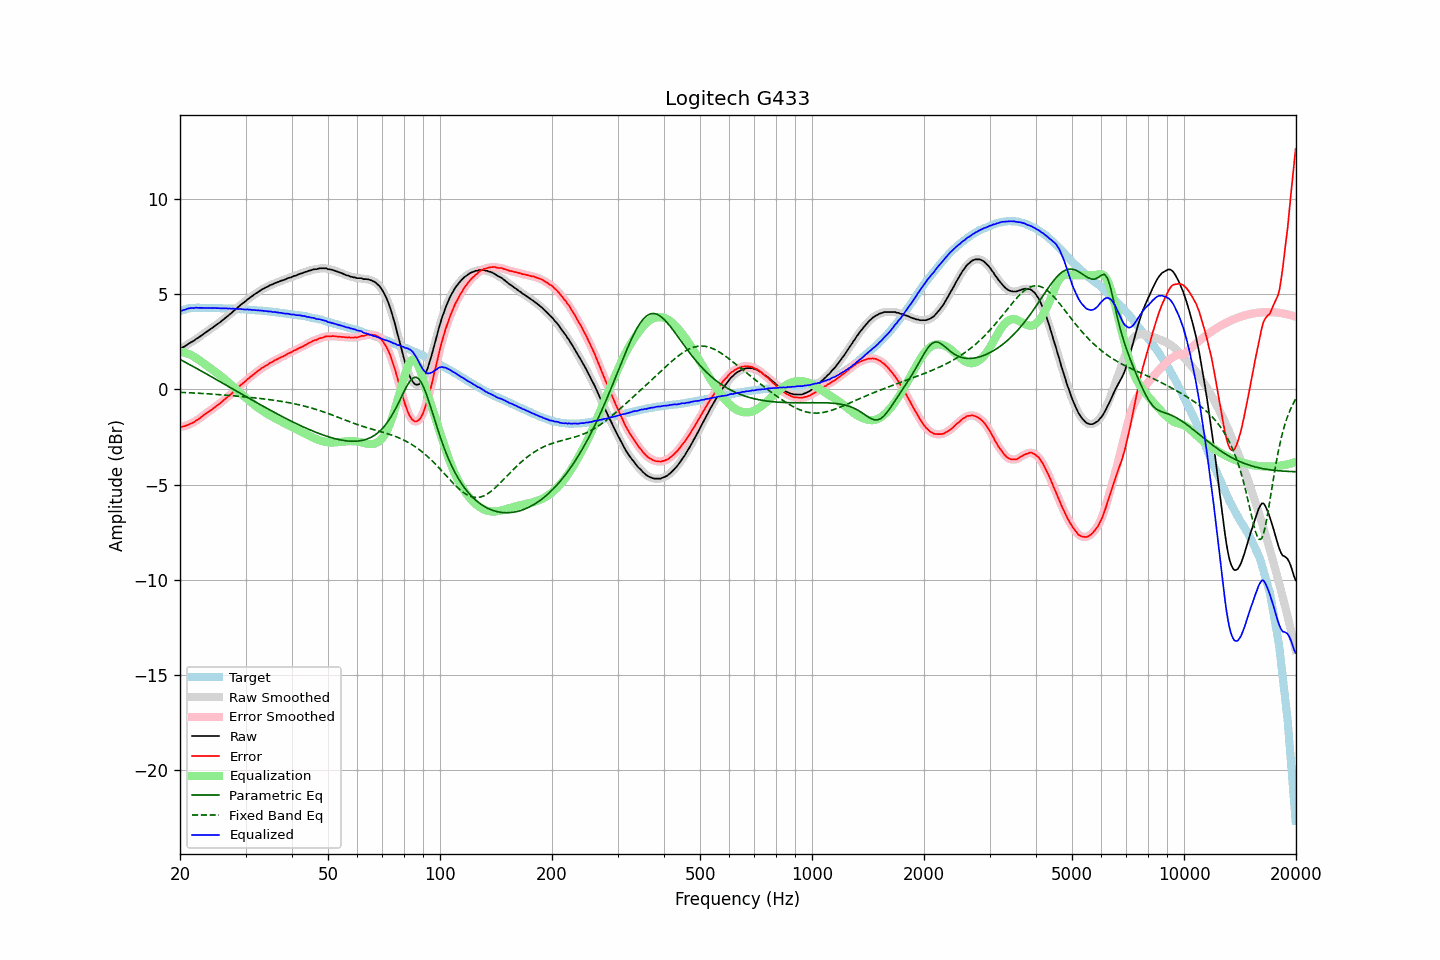

The data file committed next to this chart (first rows):
frequency, raw, error, smoothed, error_smoothed, equalization, parametric_eq, fixed_band_eq, equalized_raw, equalized_smoothed, target
20.00, 2.16, -1.95, 2.15, -1.96, 1.97, 1.57, -0.16, 4.13, 4.12, 4.11
20.20, 2.17, -1.97, 2.18, -1.96, 1.96, 1.53, -0.16, 4.13, 4.14, 4.14
20.40, 2.22, -1.95, 2.22, -1.95, 1.94, 1.48, -0.17, 4.16, 4.16, 4.17
20.61, 2.26, -1.93, 2.26, -1.93, 1.92, 1.44, -0.17, 4.18, 4.18, 4.19
20.81, 2.32, -1.90, 2.32, -1.90, 1.90, 1.39, -0.17, 4.22, 4.22, 4.22
21.02, 2.38, -1.87, 2.38, -1.87, 1.87, 1.35, -0.18, 4.25, 4.24, 4.25
21.23, 2.43, -1.83, 2.43, -1.83, 1.83, 1.30, -0.18, 4.26, 4.26, 4.26
21.44, 2.48, -1.79, 2.47, -1.79, 1.79, 1.25, -0.19, 4.27, 4.27, 4.27
21.66, 2.52, -1.76, 2.53, -1.75, 1.75, 1.21, -0.19, 4.27, 4.27, 4.28
21.87, 2.57, -1.71, 2.58, -1.70, 1.70, 1.16, -0.19, 4.27, 4.28, 4.28
22.09, 2.65, -1.64, 2.63, -1.65, 1.65, 1.11, -0.20, 4.30, 4.28, 4.29
22.31, 2.69, -1.59, 2.69, -1.59, 1.59, 1.07, -0.20, 4.28, 4.28, 4.28
22.54, 2.75, -1.54, 2.75, -1.53, 1.53, 1.02, -0.21, 4.28, 4.28, 4.28
22.76, 2.81, -1.47, 2.81, -1.47, 1.47, 0.97, -0.21, 4.28, 4.28, 4.28
22.99, 2.87, -1.40, 2.87, -1.41, 1.41, 0.93, -0.22, 4.28, 4.28, 4.27
23.22, 2.93, -1.34, 2.93, -1.34, 1.35, 0.88, -0.22, 4.28, 4.28, 4.27
23.45, 2.99, -1.28, 2.99, -1.28, 1.29, 0.83, -0.23, 4.28, 4.28, 4.27
23.69, 3.05, -1.22, 3.05, -1.22, 1.23, 0.78, -0.23, 4.27, 4.28, 4.27
23.92, 3.11, -1.16, 3.11, -1.17, 1.16, 0.73, -0.24, 4.27, 4.27, 4.27
24.16, 3.17, -1.11, 3.17, -1.11, 1.10, 0.69, -0.25, 4.27, 4.27, 4.28
24.40, 3.22, -1.06, 3.23, -1.05, 1.04, 0.64, -0.25, 4.26, 4.27, 4.28
24.65, 3.29, -0.98, 3.29, -0.98, 0.98, 0.59, -0.26, 4.27, 4.27, 4.27
24.89, 3.35, -0.92, 3.35, -0.92, 0.92, 0.54, -0.26, 4.27, 4.27, 4.27
25.14, 3.41, -0.86, 3.41, -0.86, 0.86, 0.49, -0.27, 4.27, 4.27, 4.26
25.39, 3.47, -0.79, 3.47, -0.79, 0.79, 0.45, -0.28, 4.26, 4.26, 4.26
25.65, 3.53, -0.73, 3.53, -0.73, 0.72, 0.40, -0.28, 4.25, 4.26, 4.26
25.91, 3.60, -0.65, 3.60, -0.66, 0.66, 0.35, -0.29, 4.25, 4.25, 4.25
26.16, 3.67, -0.58, 3.67, -0.58, 0.59, 0.30, -0.30, 4.26, 4.26, 4.25
26.43, 3.74, -0.51, 3.74, -0.51, 0.52, 0.25, -0.30, 4.25, 4.25, 4.25
26.69, 3.81, -0.44, 3.81, -0.44, 0.45, 0.20, -0.31, 4.25, 4.25, 4.25
26.96, 3.87, -0.38, 3.87, -0.37, 0.37, 0.16, -0.32, 4.24, 4.25, 4.25
27.23, 3.95, -0.30, 3.94, -0.30, 0.30, 0.11, -0.32, 4.25, 4.24, 4.25
27.50, 4.01, -0.24, 4.01, -0.23, 0.22, 0.06, -0.33, 4.23, 4.24, 4.24
27.77, 4.09, -0.14, 4.09, -0.15, 0.15, 0.01, -0.34, 4.24, 4.23, 4.23
28.05, 4.16, -0.07, 4.16, -0.07, 0.07, -0.04, -0.35, 4.23, 4.23, 4.23
28.33, 4.23, 0.01, 4.23, 0.01, -0.01, -0.09, -0.35, 4.22, 4.23, 4.22
28.62, 4.31, 0.09, 4.31, 0.09, -0.08, -0.14, -0.36, 4.22, 4.22, 4.22
28.90, 4.38, 0.16, 4.38, 0.17, -0.16, -0.18, -0.37, 4.22, 4.22, 4.22
29.19, 4.45, 0.24, 4.45, 0.24, -0.24, -0.23, -0.38, 4.21, 4.21, 4.21
29.48, 4.52, 0.31, 4.52, 0.31, -0.31, -0.28, -0.39, 4.21, 4.20, 4.21
29.78, 4.58, 0.38, 4.58, 0.38, -0.38, -0.33, -0.39, 4.19, 4.20, 4.20
30.08, 4.65, 0.45, 4.65, 0.45, -0.46, -0.38, -0.40, 4.19, 4.20, 4.20
30.38, 4.73, 0.54, 4.72, 0.53, -0.53, -0.43, -0.41, 4.20, 4.19, 4.19
30.68, 4.78, 0.59, 4.78, 0.60, -0.60, -0.47, -0.42, 4.18, 4.19, 4.19
30.99, 4.85, 0.67, 4.84, 0.67, -0.67, -0.52, -0.43, 4.18, 4.18, 4.17
31.30, 4.90, 0.73, 4.90, 0.73, -0.74, -0.57, -0.44, 4.16, 4.17, 4.17
31.61, 4.97, 0.80, 4.97, 0.80, -0.80, -0.62, -0.45, 4.17, 4.16, 4.17
31.93, 5.03, 0.87, 5.02, 0.87, -0.87, -0.67, -0.45, 4.16, 4.15, 4.16
32.24, 5.08, 0.94, 5.08, 0.93, -0.93, -0.71, -0.46, 4.15, 4.15, 4.14
32.57, 5.14, 1.00, 5.14, 1.00, -1.00, -0.76, -0.47, 4.14, 4.15, 4.14
32.89, 5.20, 1.06, 5.20, 1.06, -1.06, -0.81, -0.48, 4.14, 4.14, 4.14
33.22, 5.25, 1.12, 5.25, 1.12, -1.11, -0.86, -0.49, 4.13, 4.13, 4.13
33.55, 5.29, 1.17, 5.29, 1.17, -1.17, -0.90, -0.50, 4.12, 4.12, 4.12
33.89, 5.34, 1.23, 5.34, 1.22, -1.22, -0.95, -0.51, 4.11, 4.11, 4.11
34.23, 5.38, 1.27, 5.38, 1.28, -1.28, -1.00, -0.52, 4.10, 4.10, 4.11
34.57, 5.42, 1.32, 5.42, 1.33, -1.33, -1.04, -0.53, 4.09, 4.10, 4.10
34.92, 5.47, 1.39, 5.46, 1.37, -1.38, -1.09, -0.55, 4.09, 4.08, 4.08
35.27, 5.50, 1.42, 5.50, 1.43, -1.42, -1.13, -0.56, 4.07, 4.07, 4.08
35.62, 5.53, 1.46, 5.54, 1.47, -1.47, -1.18, -0.57, 4.06, 4.07, 4.07
35.97, 5.58, 1.53, 5.57, 1.52, -1.52, -1.23, -0.58, 4.06, 4.06, 4.05
... 635 more rows
